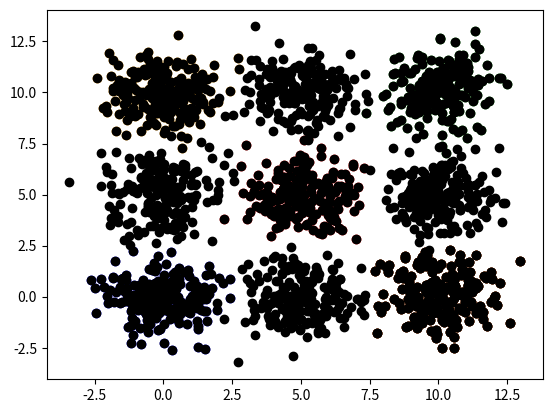

Write Python code to recreate this figure.
import numpy as np
import matplotlib.pyplot as plt

gauss_x1 = np.random.normal(loc=0.0, scale=1.0, size=200)
gauss_y1 = np.random.normal(loc=0.0, scale=1.0, size=200)
plt.scatter(gauss_x1, gauss_y1, color='blue')

gauss_x2 = np.random.normal(loc=5.0, scale=1.0, size=200)
gauss_y2 = np.random.normal(loc=5.0, scale=1.0, size=200)
plt.scatter(gauss_x2, gauss_y2, color='red')

gauss_x3 = np.random.normal(loc=10.0, scale=1.0, size=200)
gauss_y3 = np.random.normal(loc=10.0, scale=1.0, size=200)
plt.scatter(gauss_x3, gauss_y3, color='green')

gauss_x4 = np.random.normal(loc=0.0, scale=1.0, size=200)
gauss_y4 = np.random.normal(loc=10.0, scale=1.0, size=200)
plt.scatter(gauss_x4, gauss_y4, color='orange')

gauss_x5 = np.random.normal(loc=10.0, scale=1.0, size=200)
gauss_y5 = np.random.normal(loc=0.0, scale=1.0, size=200)
plt.scatter(gauss_x5, gauss_y5, color='pink')

gauss_x6 = np.random.normal(loc=0.0, scale=1.0, size=200)
gauss_y6 = np.random.normal(loc=5.0, scale=1.0, size=200)
plt.scatter(gauss_x5, gauss_y5, color='purple')

gauss_x7 = np.random.normal(loc=5.0, scale=1.0, size=200)
gauss_y7 = np.random.normal(loc=0.0, scale=1.0, size=200)
plt.scatter(gauss_x5, gauss_y5, color='yellow')

gauss_x8 = np.random.normal(loc=5.0, scale=1.0, size=200)
gauss_y8 = np.random.normal(loc=10.0, scale=1.0, size=200)
plt.scatter(gauss_x5, gauss_y5, color='brown')

gauss_x9 = np.random.normal(loc=10.0, scale=1.0, size=200)
gauss_y9 = np.random.normal(loc=5.0, scale=1.0, size=200)
plt.scatter(gauss_x5, gauss_y5, color='black')

plt.show()

gauss_xall = np.append(gauss_x1, gauss_x2)
gauss_xall = np.append(gauss_xall, gauss_x3)
gauss_xall = np.append(gauss_xall, gauss_x4)
gauss_xall = np.append(gauss_xall, gauss_x5)
gauss_xall = np.append(gauss_xall, gauss_x6)
gauss_xall = np.append(gauss_xall, gauss_x7)
gauss_xall = np.append(gauss_xall, gauss_x8)
gauss_xall = np.append(gauss_xall, gauss_x9)

gauss_yall = np.append(gauss_y1, gauss_y2)
gauss_yall = np.append(gauss_yall, gauss_y3)
gauss_yall = np.append(gauss_yall, gauss_y4)
gauss_yall = np.append(gauss_yall, gauss_y5)
gauss_yall = np.append(gauss_yall, gauss_y6)
gauss_yall = np.append(gauss_yall, gauss_y7)
gauss_yall = np.append(gauss_yall, gauss_y8)
gauss_yall = np.append(gauss_yall, gauss_y9)

plt.scatter(gauss_xall, gauss_yall, color='black')
plt.show()